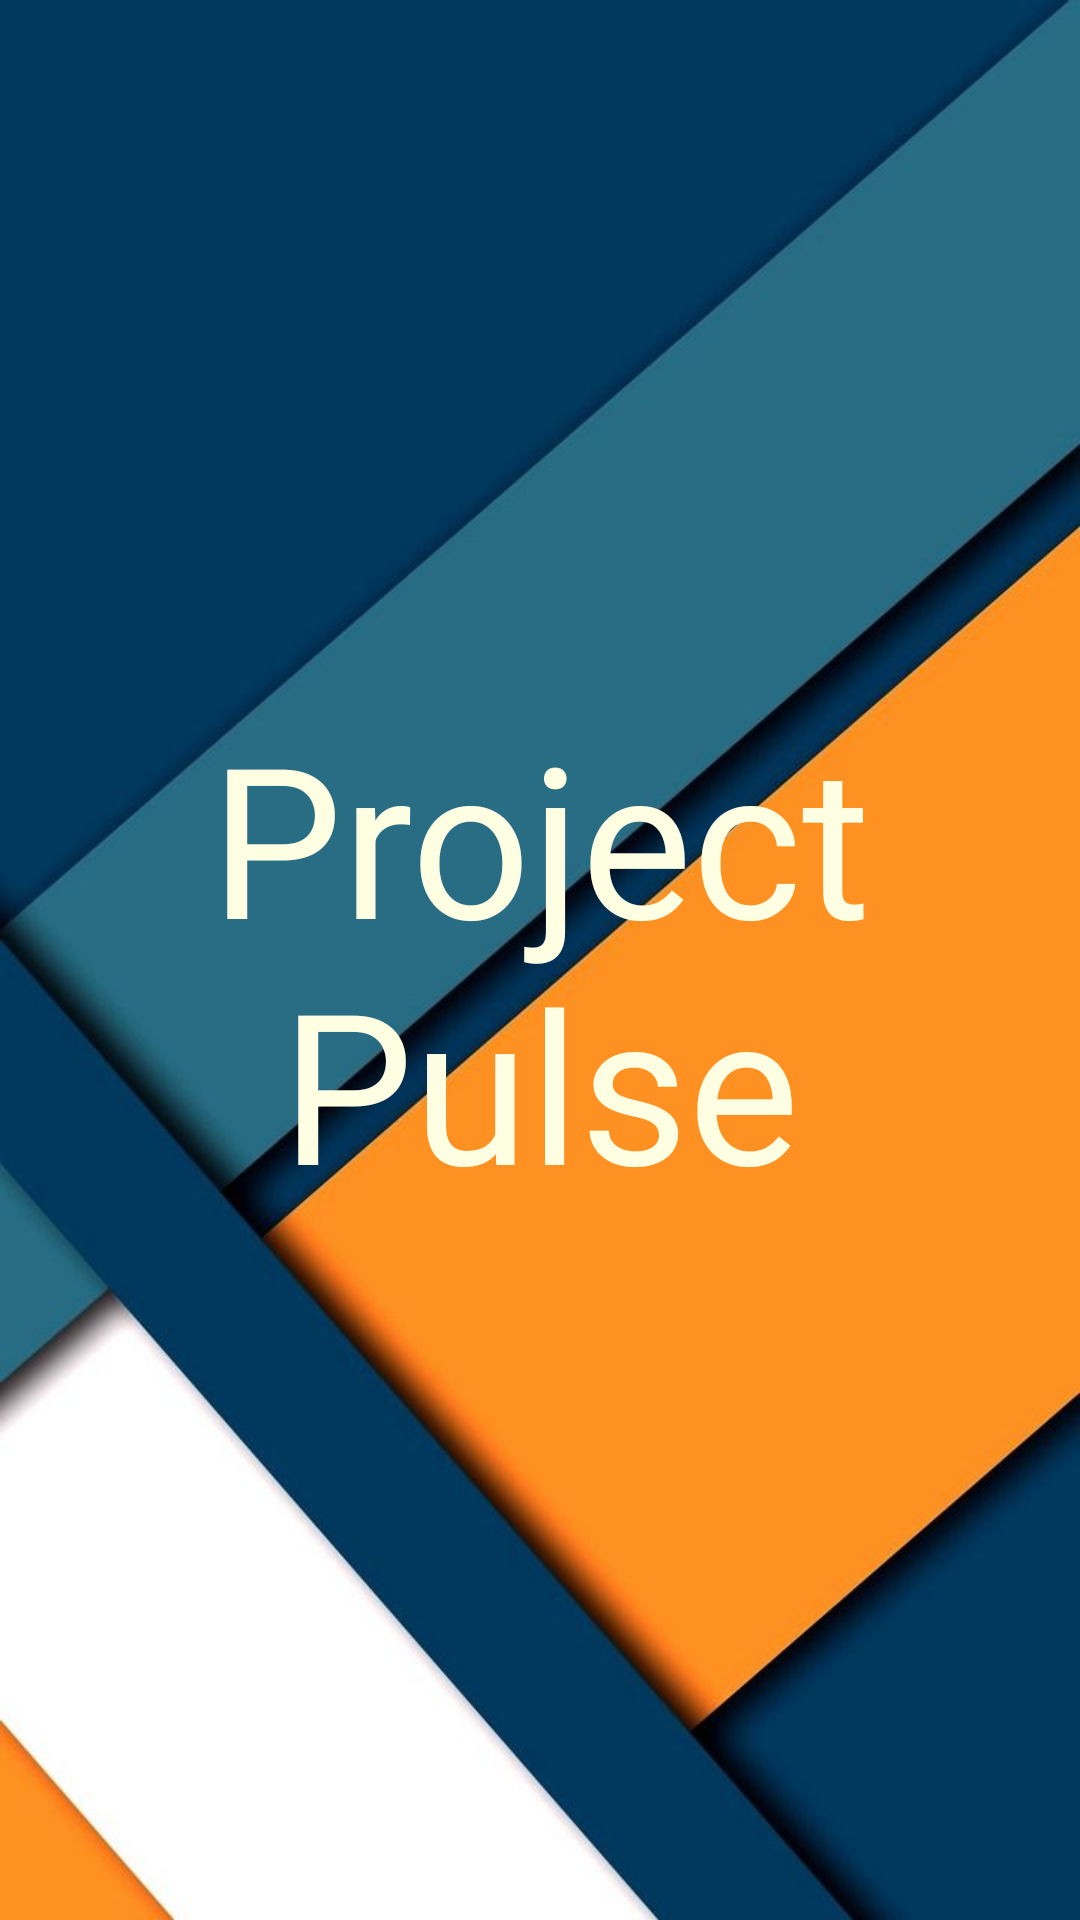

Produce the Android XML layout that renders to this screen, including the resource entries it uses.
<!-- AndroidManifest.xml: activity theme Theme.ProjectPulse.NoActionBar -->
<!-- res/layout/activity_splash.xml -->
<?xml version="1.0" encoding="utf-8"?>
<LinearLayout xmlns:android="http://schemas.android.com/apk/res/android"
    xmlns:app="http://schemas.android.com/apk/res-auto"
    xmlns:tools="http://schemas.android.com/tools"
    android:layout_width="match_parent"
    android:layout_height="match_parent"
    android:gravity="center"
    android:background="@drawable/ic_launcher_activity_bg"
    tools:context=".activities.SplashActivity">

    <TextView
        android:id="@+id/tv_app_name"
        android:layout_width="wrap_content"
        android:layout_height="wrap_content"
        android:textAlignment="center"
        android:text="@string/app_name"
        android:textColor="@color/launch_activity_text_color"
        android:textSize="@dimen/splash_screen_title_text_size"
        ></TextView>

</LinearLayout>
<!-- resources referenced by this layout -->
<resources>
  <color name="launch_activity_text_color">#fefee3</color>
  <dimen name="splash_screen_title_text_size">70sp</dimen>
  <!-- drawable ic_launcher_activity_bg: jpeg bitmap (drawable, 33010 bytes) -->
  <string name="app_name">Project Pulse</string>
  <style name="Theme.ProjectPulse.NoActionBar">
  
           <item name="windowActionBar">false</item>
  
          <item name="windowNoTitle">true</item>
      </style>
</resources>
